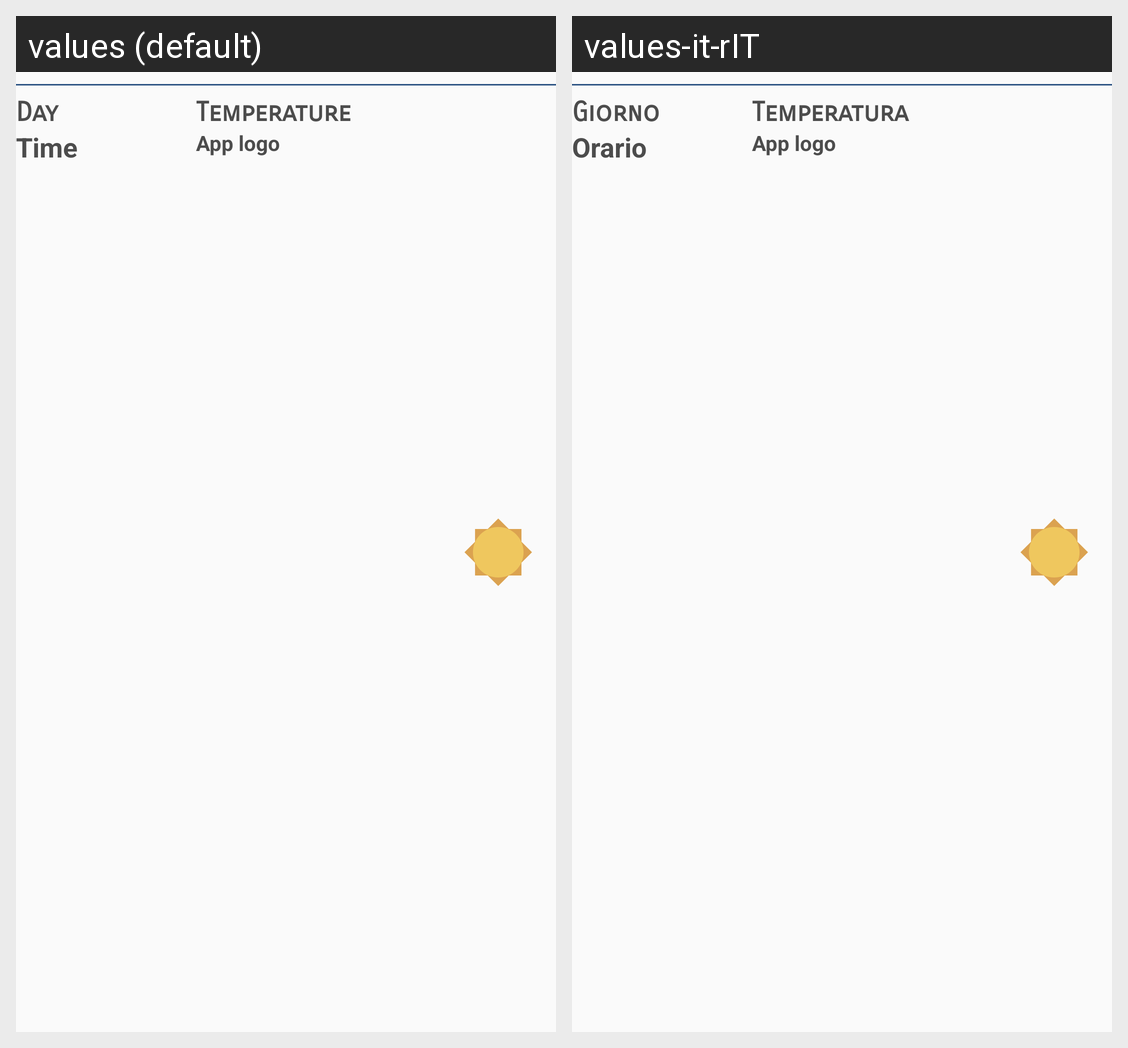

Here is an Android app screen in its default locale and in the app's own translations. Write out the translated-string differences for the strings that appear on this screen.
Android screen res/layout/five_days_adapter.xml rendered under 2 locales, left to right: values (default), values-it-rIT. Device: Nexus 5 (rendered at 1080×1920; each locale shown at half size, 540×960, under a caption strip naming it); theme AppTheme.
Strings drawn on this screen, with the default value and each locale's value (text and hints the layout hard-codes, and strings that could not be matched under every locale, appear in the picture but are not listed):

temp
  values: Temperature
  values-it-rIT: Temperatura

logo_desc
  values: App logo
  values-it-rIT: App logo

day
  values: Day
  values-it-rIT: Giorno

time
  values: Time
  values-it-rIT: Orario
